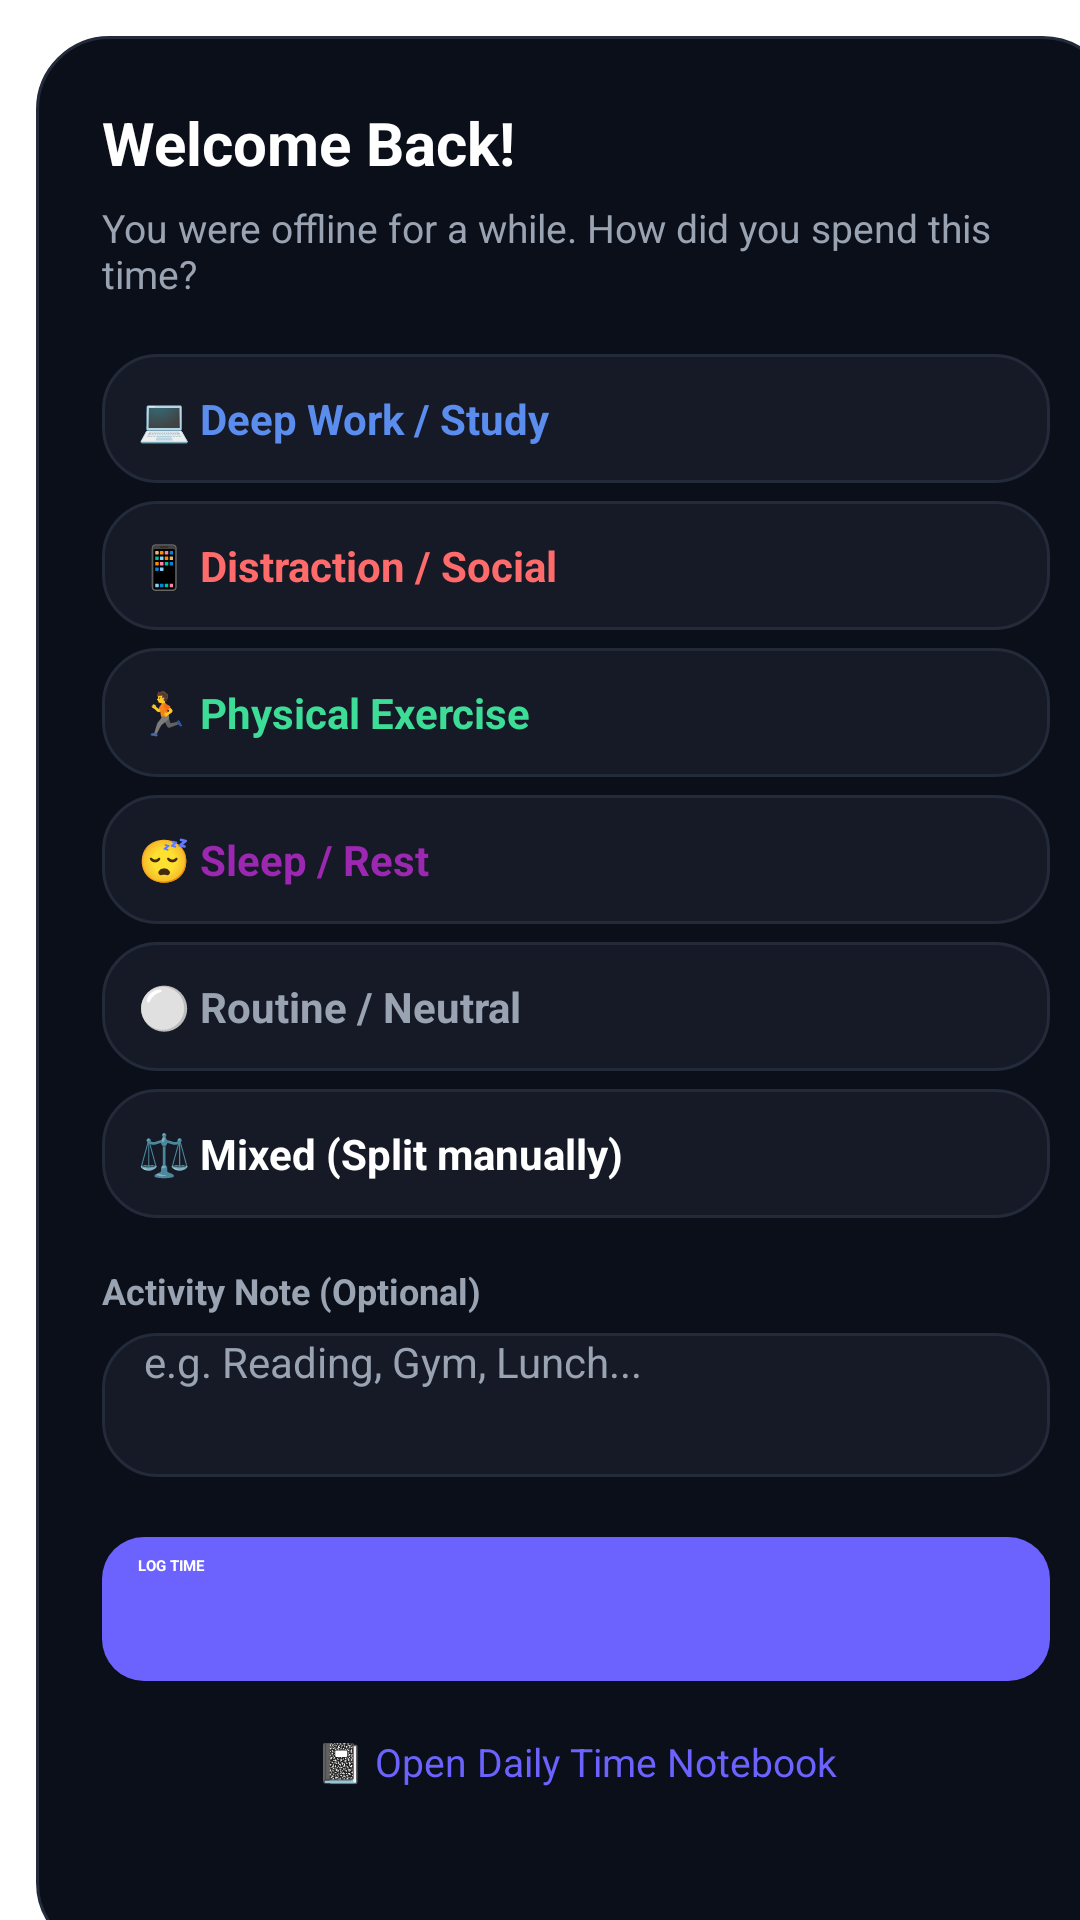

Produce the Android XML layout that renders to this screen, including the resource entries it uses.
<!-- AndroidManifest.xml: activity theme Theme.FocusGuardPro.Dialog -->
<!-- res/layout/activity_time_splitter.xml -->
<?xml version="1.0" encoding="utf-8"?>
<ScrollView android:background="@android:color/transparent" android:layout_width="fill_parent" android:layout_height="wrap_content" android:fillViewport="true"
  xmlns:android="http://schemas.android.com/apk/res/android">
    <LinearLayout android:orientation="vertical" android:background="@drawable/bg_dialog_rounded" android:padding="22.0dip" android:layout_width="fill_parent" android:layout_height="wrap_content" android:layout_margin="12.0dip">
        <TextView android:textSize="20.0sp" android:textStyle="bold" android:textColor="@color/text_primary" android:id="@id/tvAwayTitle" android:layout_width="fill_parent" android:layout_height="wrap_content" android:layout_marginBottom="6.0dip" android:text="Welcome Back!" />
        <TextView android:textSize="13.0sp" android:textColor="@color/text_secondary" android:id="@id/tvAwaySubtitle" android:layout_width="fill_parent" android:layout_height="wrap_content" android:layout_marginBottom="18.0dip" android:text="You were offline for a while. How did you spend this time?" />
        <RadioGroup android:id="@id/rgCategory" android:layout_width="fill_parent" android:layout_height="wrap_content" android:layout_marginBottom="16.0dip">
            <RadioButton android:textSize="14.0sp" android:textStyle="bold" android:textColor="@color/improve_blue" android:id="@id/rbWork" android:background="@drawable/bg_card" android:padding="12.0dip" android:layout_width="fill_parent" android:layout_height="wrap_content" android:layout_marginBottom="6.0dip" android:checked="true" android:text="💻 Deep Work / Study" android:buttonTint="@color/improve_blue" />
            <RadioButton android:textSize="14.0sp" android:textStyle="bold" android:textColor="@color/distract_red" android:id="@id/rbDistraction" android:background="@drawable/bg_card" android:padding="12.0dip" android:layout_width="fill_parent" android:layout_height="wrap_content" android:layout_marginBottom="6.0dip" android:text="📱 Distraction / Social" android:buttonTint="@color/distract_red" />
            <RadioButton android:textSize="14.0sp" android:textStyle="bold" android:textColor="@color/success_green" android:id="@id/rbPhysical" android:background="@drawable/bg_card" android:padding="12.0dip" android:layout_width="fill_parent" android:layout_height="wrap_content" android:layout_marginBottom="6.0dip" android:text="🏃 Physical Exercise" android:buttonTint="@color/success_green" />
            <RadioButton android:textSize="14.0sp" android:textStyle="bold" android:textColor="@color/sleep_indigo" android:id="@id/rbSleep" android:background="@drawable/bg_card" android:padding="12.0dip" android:layout_width="fill_parent" android:layout_height="wrap_content" android:layout_marginBottom="6.0dip" android:text="😴 Sleep / Rest" android:buttonTint="@color/sleep_indigo" />
            <RadioButton android:textSize="14.0sp" android:textStyle="bold" android:textColor="@color/text_secondary" android:id="@id/rbIgnore" android:background="@drawable/bg_card" android:padding="12.0dip" android:layout_width="fill_parent" android:layout_height="wrap_content" android:layout_marginBottom="6.0dip" android:text="⚪ Routine / Neutral" android:buttonTint="@color/text_secondary" />
            <RadioButton android:textSize="14.0sp" android:textStyle="bold" android:textColor="@color/text_primary" android:id="@id/rbMixed" android:background="@drawable/bg_card" android:padding="12.0dip" android:layout_width="fill_parent" android:layout_height="wrap_content" android:text="⚖️ Mixed (Split manually)" android:buttonTint="@color/accent_purple" />
        </RadioGroup>
        <LinearLayout android:orientation="vertical" android:id="@id/llManualSplit" android:background="@drawable/bg_card" android:padding="14.0dip" android:visibility="gone" android:layout_width="fill_parent" android:layout_height="wrap_content" android:layout_marginBottom="16.0dip">
            <LinearLayout android:gravity="center_vertical" android:orientation="horizontal" android:layout_width="fill_parent" android:layout_height="wrap_content" android:layout_marginBottom="8.0dip">
                <TextView android:textSize="13.0sp" android:textStyle="bold" android:textColor="@color/success_green" android:layout_width="0.0dip" android:layout_height="wrap_content" android:text="Physical (min)" android:layout_weight="1.0" />
                <EditText android:textColor="@color/text_primary" android:textColorHint="@color/text_secondary" android:gravity="center" android:id="@id/etPhysical" android:background="@drawable/bg_button_secondary" android:layout_width="80.0dip" android:layout_height="40.0dip" android:hint="0" android:inputType="number" />
            </LinearLayout>
            <LinearLayout android:gravity="center_vertical" android:orientation="horizontal" android:layout_width="fill_parent" android:layout_height="wrap_content" android:layout_marginBottom="8.0dip">
                <TextView android:textSize="13.0sp" android:textStyle="bold" android:textColor="@color/improve_blue" android:layout_width="0.0dip" android:layout_height="wrap_content" android:text="Study/Work (min)" android:layout_weight="1.0" />
                <EditText android:textColor="@color/text_primary" android:textColorHint="@color/text_secondary" android:gravity="center" android:id="@id/etWork" android:background="@drawable/bg_button_secondary" android:layout_width="80.0dip" android:layout_height="40.0dip" android:hint="0" android:inputType="number" />
            </LinearLayout>
            <LinearLayout android:gravity="center_vertical" android:orientation="horizontal" android:layout_width="fill_parent" android:layout_height="wrap_content">
                <TextView android:textSize="13.0sp" android:textStyle="bold" android:textColor="@color/distract_red" android:layout_width="0.0dip" android:layout_height="wrap_content" android:text="Distraction (min)" android:layout_weight="1.0" />
                <EditText android:textColor="@color/text_primary" android:textColorHint="@color/text_secondary" android:gravity="center" android:id="@id/etDistraction" android:background="@drawable/bg_button_secondary" android:layout_width="80.0dip" android:layout_height="40.0dip" android:hint="0" android:inputType="number" />
            </LinearLayout>
        </LinearLayout>
        <TextView android:textSize="12.0sp" android:textStyle="bold" android:textColor="@color/text_secondary" android:layout_width="fill_parent" android:layout_height="wrap_content" android:layout_marginBottom="6.0dip" android:text="Activity Note (Optional)" />
        <EditText android:textSize="14.0sp" android:textColor="@color/text_primary" android:textColorHint="@color/text_secondary" android:id="@id/etReason" android:background="@drawable/bg_card" android:layout_width="fill_parent" android:layout_height="48.0dip" android:layout_marginBottom="20.0dip" android:hint="e.g. Reading, Gym, Lunch..." android:paddingHorizontal="14.0dip" />
        <Button android:textStyle="bold" android:textColor="@color/text_primary" android:id="@id/btnSaveSplit" android:background="@drawable/bg_button_primary" android:layout_width="fill_parent" android:layout_height="48.0dip" android:text="LOG TIME" android:textAllCaps="false" android:elevation="0.0dip" />
        <TextView android:textSize="13.0sp" android:textColor="@color/accent_purple" android:gravity="center" android:id="@id/btnOpenNotebookFromSplitter" android:padding="12.0dip" android:focusable="true" android:clickable="true" android:layout_width="fill_parent" android:layout_height="wrap_content" android:layout_marginTop="6.0dip" android:text="📓 Open Daily Time Notebook" />
    </LinearLayout>
</ScrollView>
<!-- resources referenced by this layout -->
<resources>
  <color name="accent_purple">#ff6c63ff</color>
  <color name="distract_red">#ffff6b6b</color>
  <color name="improve_blue">#ff5b8def</color>
  <color name="sleep_indigo">#ff9c27b0</color>
  <color name="success_green">#ff3ddc97</color>
  <color name="text_primary">#ffffffff</color>
  <color name="text_secondary">#ff9aa3b2</color>
  <!-- drawable bg_button_primary (drawable) -->
  <?xml version="1.0" encoding="utf-8"?>
  <selector
    xmlns:android="http://schemas.android.com/apk/res/android">
      <item android:state_pressed="true">
          <shape>
              <solid android:color="@color/accent_purple_pressed" />
              <corners android:radius="14.0dip" />
              <padding android:left="12.0dip" android:top="6.0dip" android:right="12.0dip" android:bottom="6.0dip" />
          </shape>
      </item>
      <item>
          <shape>
              <solid android:color="@color/accent_purple" />
              <corners android:radius="14.0dip" />
              <padding android:left="12.0dip" android:top="6.0dip" android:right="12.0dip" android:bottom="6.0dip" />
          </shape>
      </item>
  </selector>
  <!-- drawable bg_button_secondary (drawable) -->
  <?xml version="1.0" encoding="utf-8"?>
  <shape
    xmlns:android="http://schemas.android.com/apk/res/android">
      <solid android:color="#266c63ff" />
      <corners android:radius="14.0dip" />
      <stroke android:width="1.5dip" android:color="@color/accent_purple" />
      <padding android:left="12.0dip" android:top="6.0dip" android:right="12.0dip" android:bottom="6.0dip" />
  </shape>
  <!-- drawable bg_card (drawable) -->
  <?xml version="1.0" encoding="utf-8"?>
  <shape
    xmlns:android="http://schemas.android.com/apk/res/android">
      <solid android:color="@color/surface_dark" />
      <corners android:radius="18.0dip" />
      <stroke android:width="1.0dip" android:color="@color/card_border" />
  </shape>
  <!-- drawable bg_dialog_rounded (drawable) -->
  <?xml version="1.0" encoding="utf-8"?>
  <shape
    xmlns:android="http://schemas.android.com/apk/res/android">
      <solid android:color="@color/background_dark" />
      <corners android:radius="24.0dip" />
      <stroke android:width="1.0dip" android:color="@color/card_border" />
  </shape>
  <color name="accent_purple_pressed">#ff5a52e0</color>
  <color name="surface_dark">#ff151a26</color>
  <color name="card_border">#ff232a3a</color>
  <color name="background_dark">#ff0b0f1a</color>
</resources>
